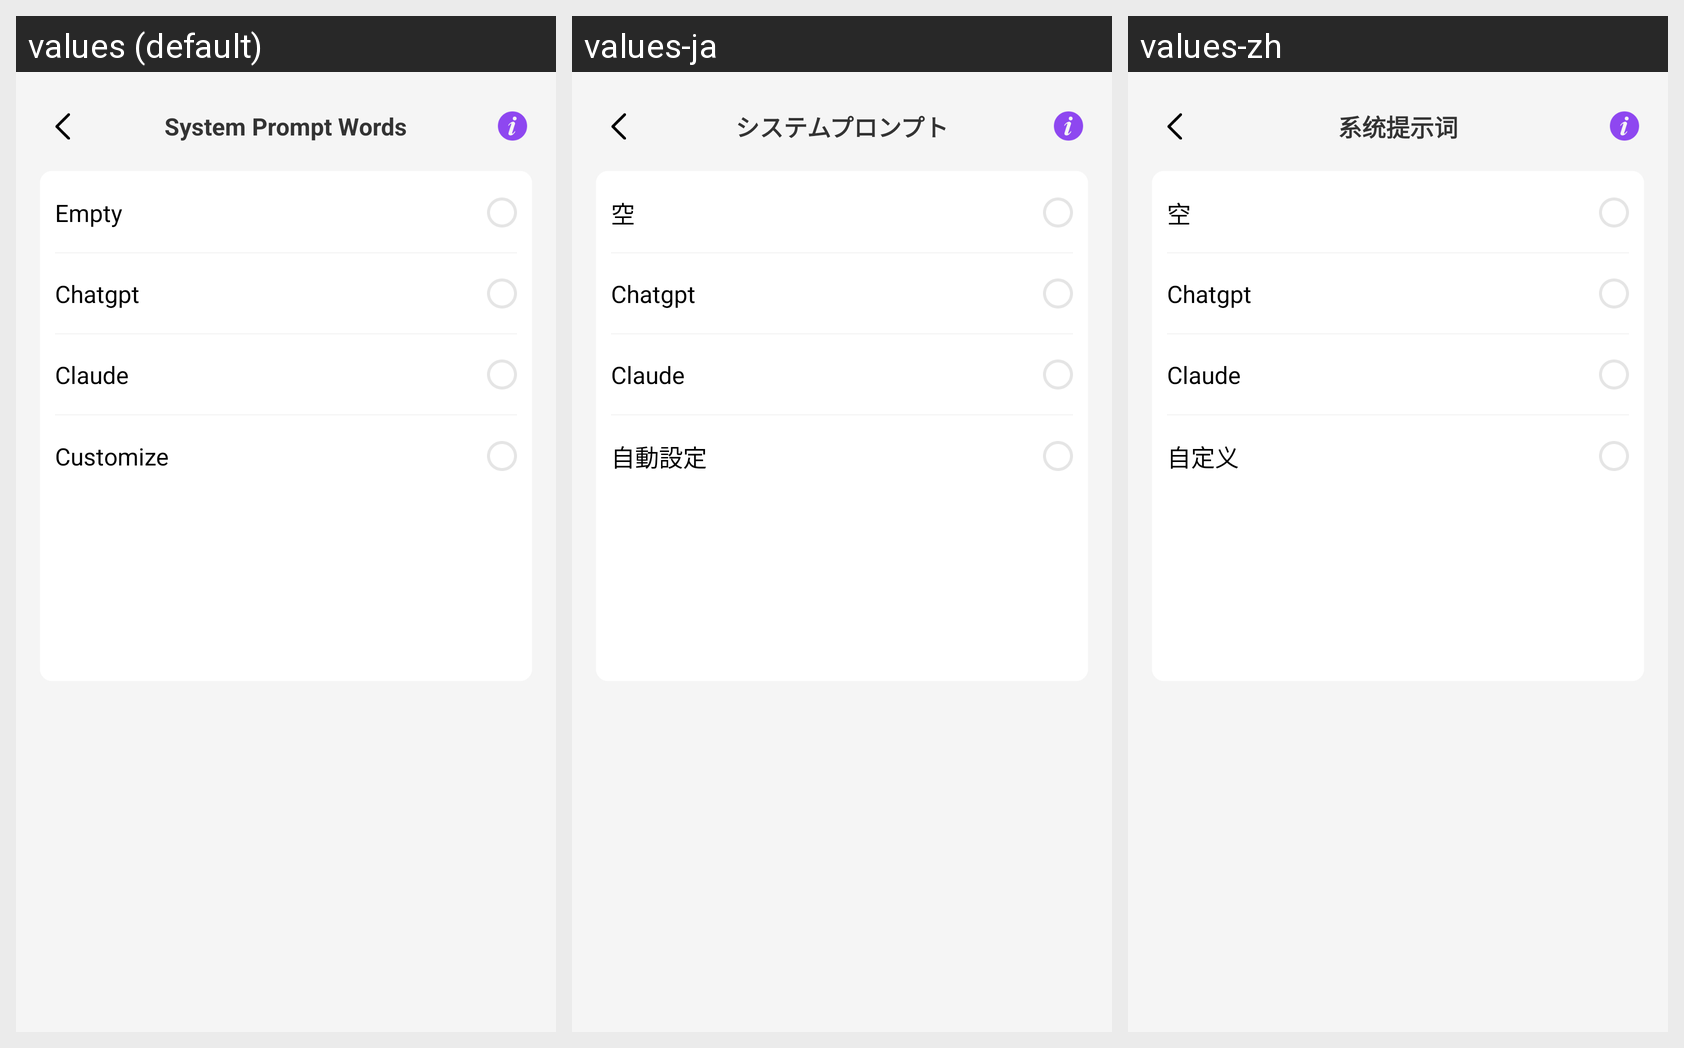

Strings drawn on this Android screen and how each of the app's shown locales translates them:
Android screen res/layout/bottom_sheet_prompt_dialog.xml rendered under 3 locales, left to right: values (default), values-ja, values-zh. Device: Nexus 5 (rendered at 1080×1920; each locale shown at half size, 540×960, under a caption strip naming it); theme SplashTheme.
Strings drawn on this screen, with the default value and each locale's value (text and hints the layout hard-codes, and strings that could not be matched under every locale, appear in the picture but are not listed):

setting_prompt_title_message
  values: System Prompt Words
  values-ja: システムプロンプト
  values-zh: 系统提示词

setting_prompt_empty_message
  values: Empty
  values-ja: 空
  values-zh: 空

setting_prompt_customize_message
  values: Customize
  values-ja: 自動設定
  values-zh: 自定义
